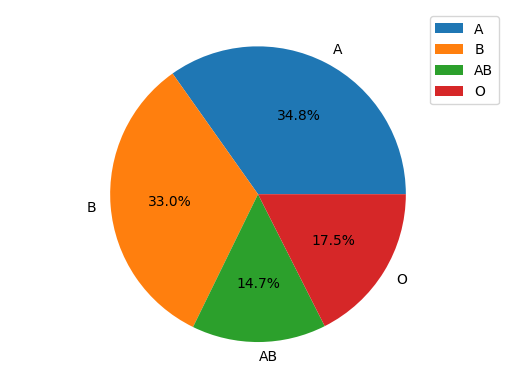

Source code (Python):
import matplotlib.pyplot as plt

data = [244, 231, 103, 123]
lbl = ['A', 'B', 'AB', 'O']

plt.rc('font', family = 'D2Coding')
plt.axis('equal')
plt.pie(data, labels=lbl, autopct='%.1f%%')
plt.legend()
plt.show()